Dataset: recortes (GitHub, Dxnn017/fruit-detector-pricer). Classes: apple red 1, banana 1, cantaloupe 2, cocos 1, granadilla 1, kiwi 1, maracuja 1, peach 2, pear forelle 1, pineapple mini 1.

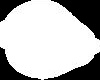
Label: pear forelle 1

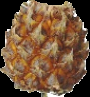
Label: pineapple mini 1

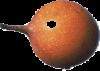
Label: granadilla 1

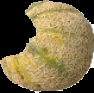
Label: cantaloupe 2

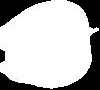
Label: apple red 1

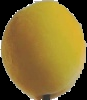
Label: peach 2
